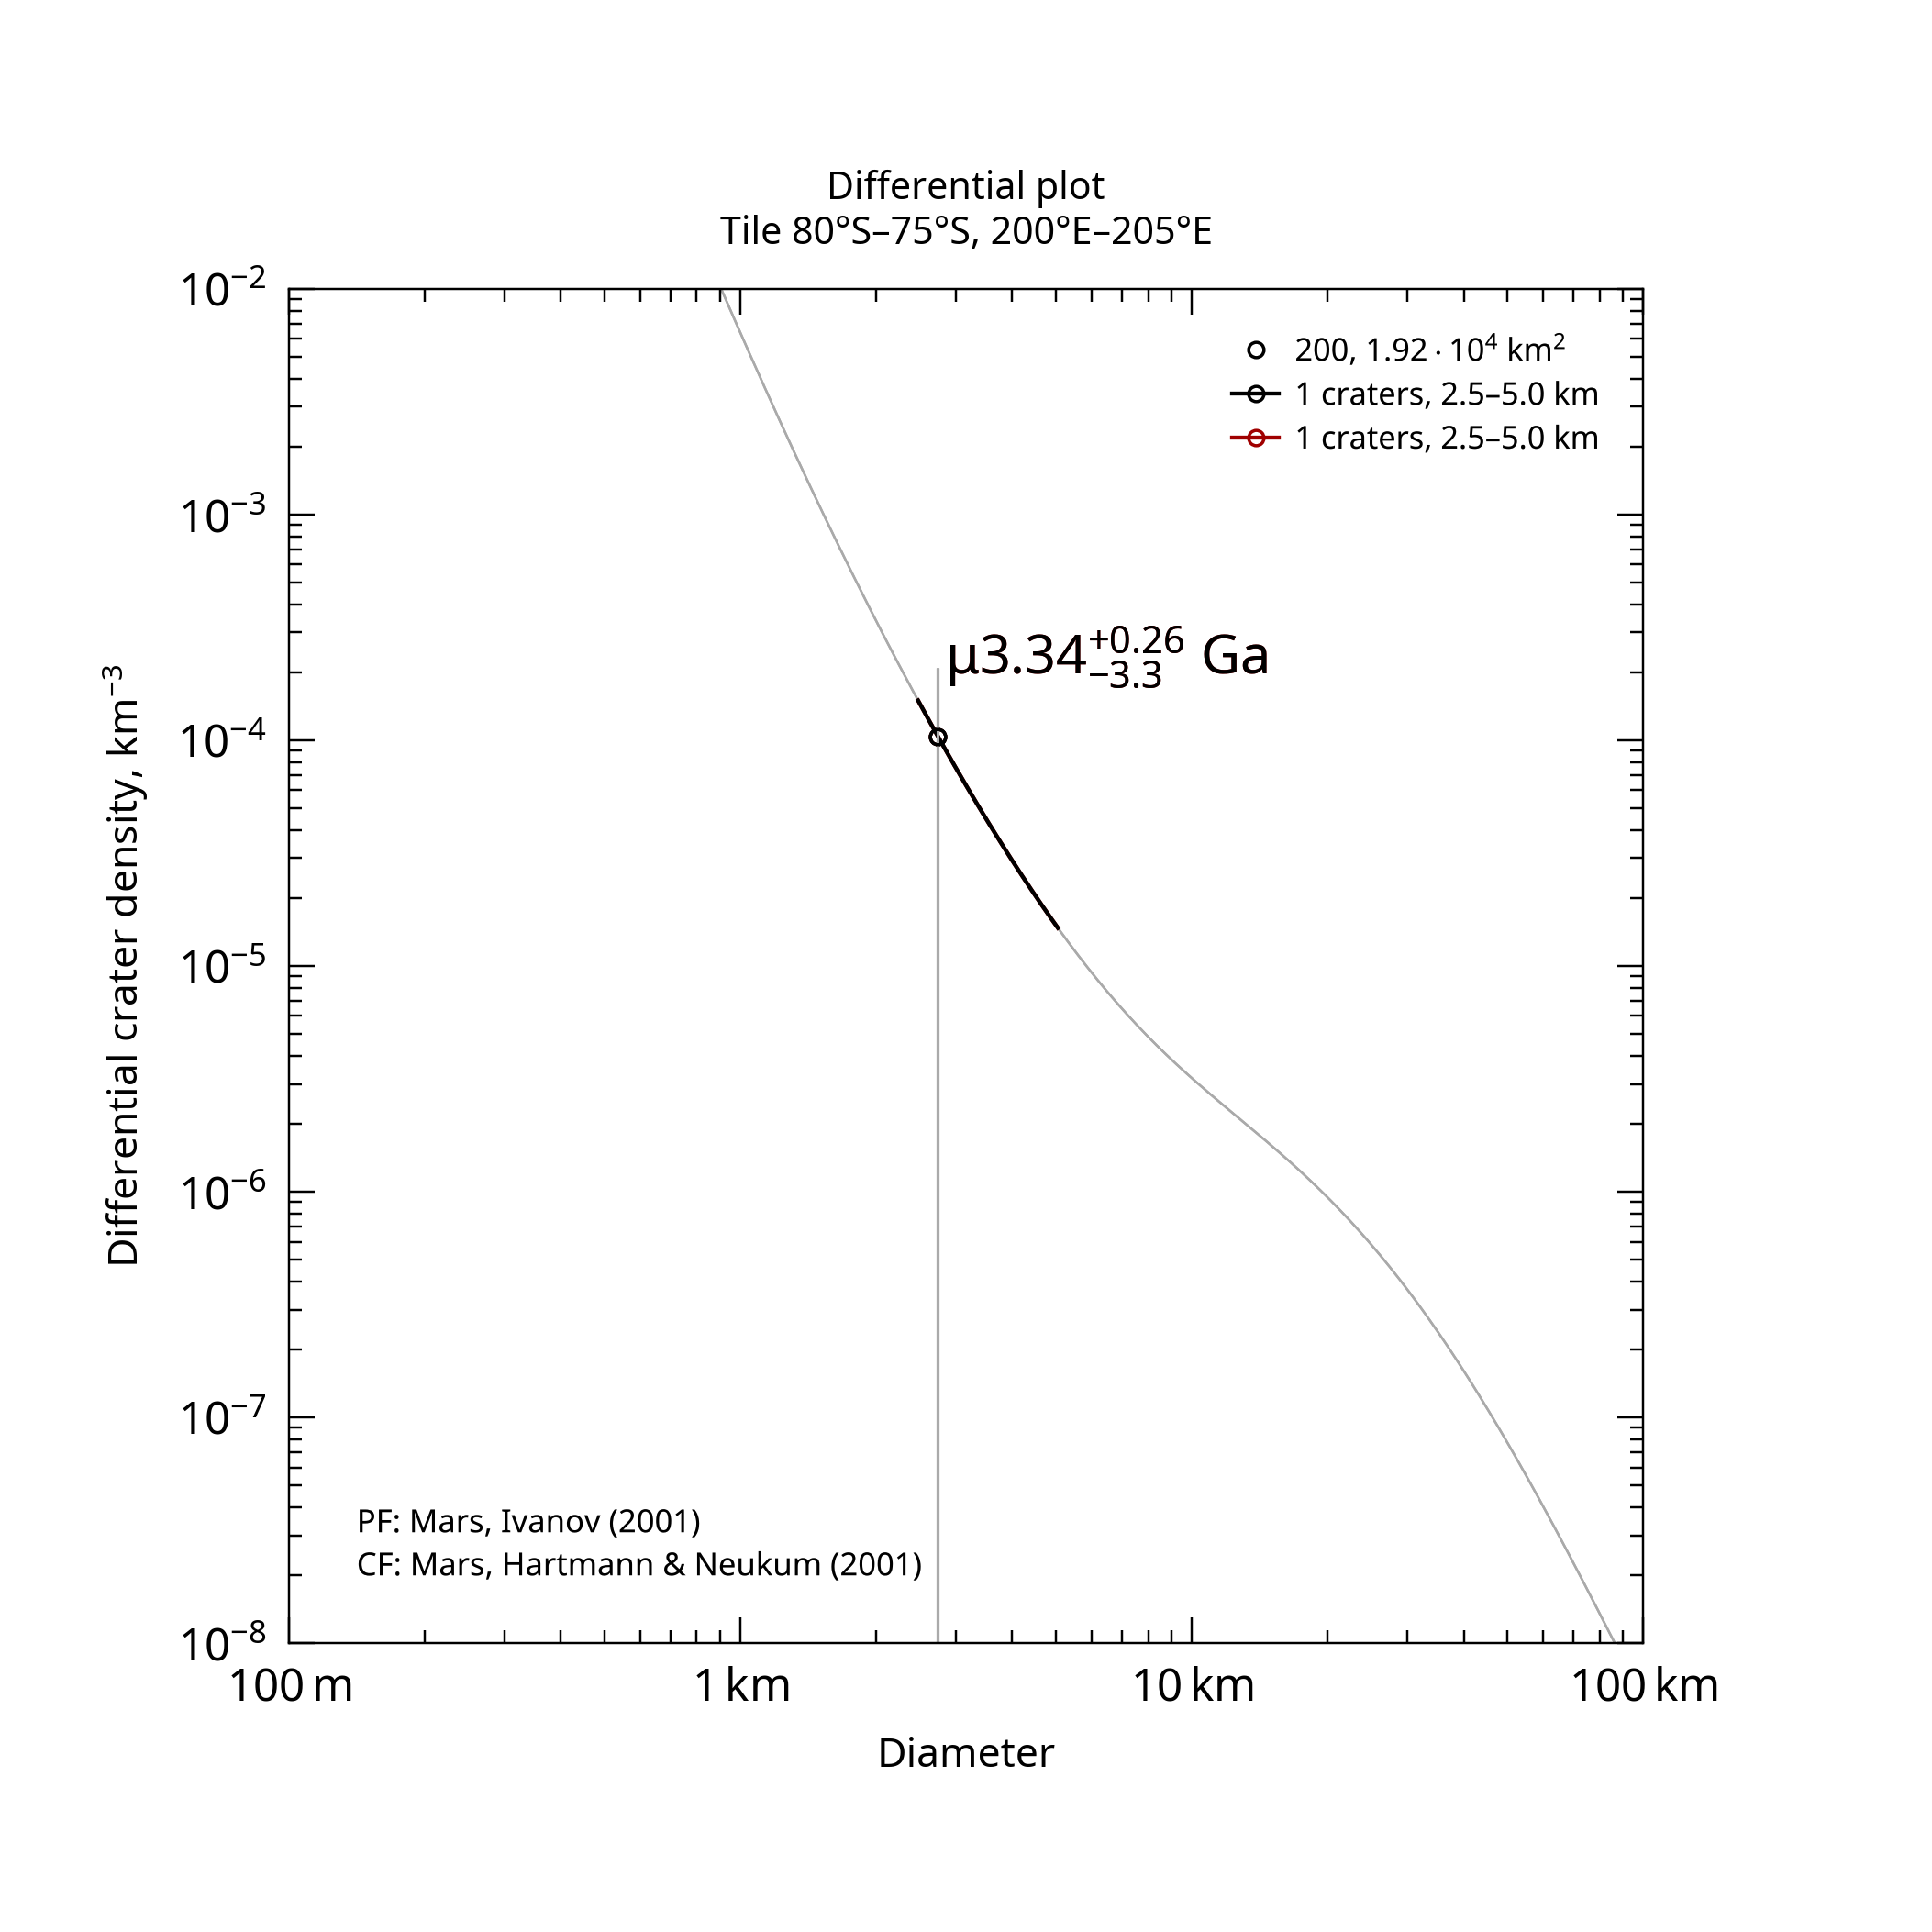

Data behind this chart, as committed beside it:
, , , , , , , , , , , , , , , , , , , , Formatted values [paste MathML into Word…
, , , , , , , , , , , , , , , , , , , , , MathML, , Latex
Name, Area, Binning, d_min, d_max, Method, Resurf, N, N_event, Age, Age-, Age+, a0, a0-, a0+, N(1), N(1)-, N(1)+, Source, , Range, Age, N(1), Age
200, 19186, pseudo-log, 2.5, 5, d-fit, 0, 1.0, 1, 3.34, 0.0681, 3.6, -2.701, -4.479, -2.403, 1.99e-03, 3.32e-05, 3.95e-03, tiles_scc/tile_lat-80_lon+200.scc, , 2.5–5.0 km, <math xmlns="http://www.w3.org/1998/Math…, <math xmlns="http://www.w3.org/1998/Math…, $\mu3.34^{+0.26}_{-3.3}$ Ga
200, 19186, pseudo-log, 2.5, 5, d-fit, 0, 1.0, 1, 3.34, 0.0681, 3.6, -2.701, -4.479, -2.403, 1.99e-03, 3.32e-05, 3.95e-03, tiles_scc/tile_lat-80_lon+200.scc, , 2.5–5.0 km, <math xmlns="http://www.w3.org/1998/Math…, <math xmlns="http://www.w3.org/1998/Math…, $\mu3.34^{+0.26}_{-3.3}$ Ga
